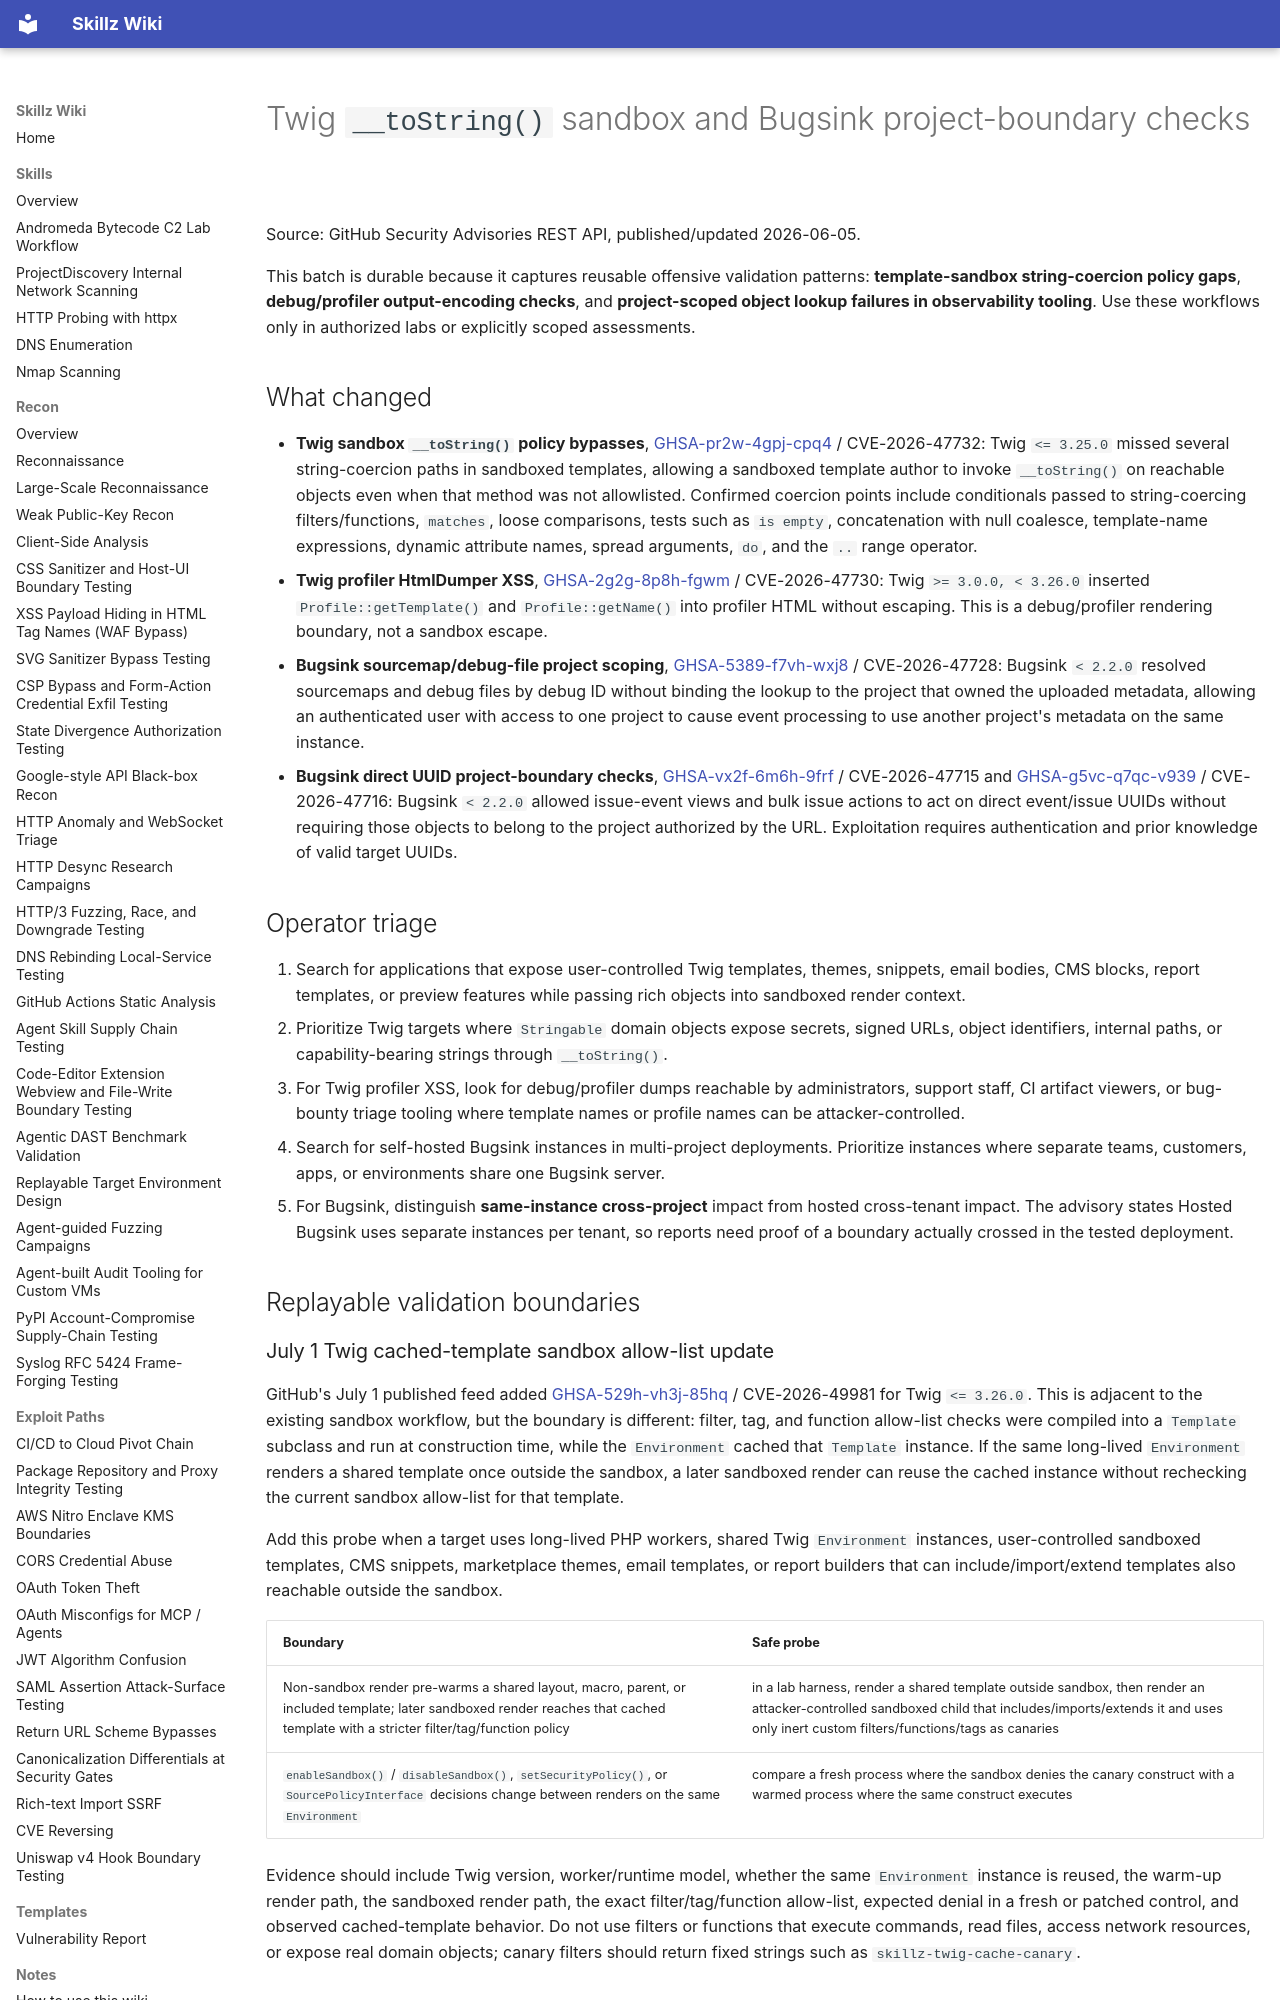

repository: bastet-ai/skillz-wiki · page: alerts/2026-06-05-twig-tostring-bugsink-project-boundary-batch-ghsa/index.html · generator: mkdocs

# Twig `__toString()` sandbox and Bugsink project-boundary checks

Source: GitHub Security Advisories REST API, published/updated 2026-06-05.

This batch is durable because it captures reusable offensive validation patterns: **template-sandbox string-coercion policy gaps**, **debug/profiler output-encoding checks**, and **project-scoped object lookup failures in observability tooling**. Use these workflows only in authorized labs or explicitly scoped assessments.

## What changed

- **Twig sandbox `__toString()` policy bypasses**, [GHSA-pr2w-4gpj-cpq4](https://github.com/advisories/GHSA-pr2w-4gpj-cpq4) / CVE-2026-47732: Twig `<= 3.25.0` missed several string-coercion paths in sandboxed templates, allowing a sandboxed template author to invoke `__toString()` on reachable objects even when that method was not allowlisted. Confirmed coercion points include conditionals passed to string-coercing filters/functions, `matches`, loose comparisons, tests such as `is empty`, concatenation with null coalesce, template-name expressions, dynamic attribute names, spread arguments, `do`, and the `..` range operator.
- **Twig profiler HtmlDumper XSS**, [GHSA-2g2g-8p8h-fgwm](https://github.com/advisories/GHSA-2g2g-8p8h-fgwm) / CVE-2026-47730: Twig `>= 3.0.0, < 3.26.0` inserted `Profile::getTemplate()` and `Profile::getName()` into profiler HTML without escaping. This is a debug/profiler rendering boundary, not a sandbox escape.
- **Bugsink sourcemap/debug-file project scoping**, [GHSA-5389-f7vh-wxj8](https://github.com/advisories/GHSA-5389-f7vh-wxj8) / CVE-2026-47728: Bugsink `< 2.2.0` resolved sourcemaps and debug files by debug ID without binding the lookup to the project that owned the uploaded metadata, allowing an authenticated user with access to one project to cause event processing to use another project's metadata on the same instance.
- **Bugsink direct UUID project-boundary checks**, [GHSA-vx2f-6m6h-9frf](https://github.com/advisories/GHSA-vx2f-6m6h-9frf) / CVE-2026-47715 and [GHSA-g5vc-q7qc-v939](https://github.com/advisories/GHSA-g5vc-q7qc-v939) / CVE-2026-47716: Bugsink `< 2.2.0` allowed issue-event views and bulk issue actions to act on direct event/issue UUIDs without requiring those objects to belong to the project authorized by the URL. Exploitation requires authentication and prior knowledge of valid target UUIDs.

## Operator triage

1. Search for applications that expose user-controlled Twig templates, themes, snippets, email bodies, CMS blocks, report templates, or preview features while passing rich objects into sandboxed render context.
2. Prioritize Twig targets where `Stringable` domain objects expose secrets, signed URLs, object identifiers, internal paths, or capability-bearing strings through `__toString()`.
3. For Twig profiler XSS, look for debug/profiler dumps reachable by administrators, support staff, CI artifact viewers, or bug-bounty triage tooling where template names or profile names can be attacker-controlled.
4. Search for self-hosted Bugsink instances in multi-project deployments. Prioritize instances where separate teams, customers, apps, or environments share one Bugsink server.
5. For Bugsink, distinguish **same-instance cross-project** impact from hosted cross-tenant impact. The advisory states Hosted Bugsink uses separate instances per tenant, so reports need proof of a boundary actually crossed in the tested deployment.

## Replayable validation boundaries

### July 1 Twig cached-template sandbox allow-list update

GitHub's July 1 published feed added [GHSA-529h-vh3j-85hq](https://github.com/advisories/GHSA-529h-vh3j-85hq) / CVE-2026-49981 for Twig `<= 3.26.0`. This is adjacent to the existing sandbox workflow, but the boundary is different: filter, tag, and function allow-list checks were compiled into a `Template` subclass and run at construction time, while the `Environment` cached that `Template` instance. If the same long-lived `Environment` renders a shared template once outside the sandbox, a later sandboxed render can reuse the cached instance without rechecking the current sandbox allow-list for that template.

Add this probe when a target uses long-lived PHP workers, shared Twig `Environment` instances, user-controlled sandboxed templates, CMS snippets, marketplace themes, email templates, or report builders that can include/import/extend templates also reachable outside the sandbox.

| Boundary | Safe probe |
| --- | --- |
| Non-sandbox render pre-warms a shared layout, macro, parent, or included template; later sandboxed render reaches that cached template with a stricter filter/tag/function policy | in a lab harness, render a shared template outside sandbox, then render an attacker-controlled sandboxed child that includes/imports/extends it and uses only inert custom filters/functions/tags as canaries |
| `enableSandbox()` / `disableSandbox()`, `setSecurityPolicy()`, or `SourcePolicyInterface` decisions change between renders on the same `Environment` | compare a fresh process where the sandbox denies the canary construct with a warmed process where the same construct executes |

Evidence should include Twig version, worker/runtime model, whether the same `Environment` instance is reused, the warm-up render path, the sandboxed render path, the exact filter/tag/function allow-list, expected denial in a fresh or patched control, and observed cached-template behavior. Do not use filters or functions that execute commands, read files, access network resources, or expose real domain objects; canary filters should return fixed strings such as `skillz-twig-cache-canary`.
